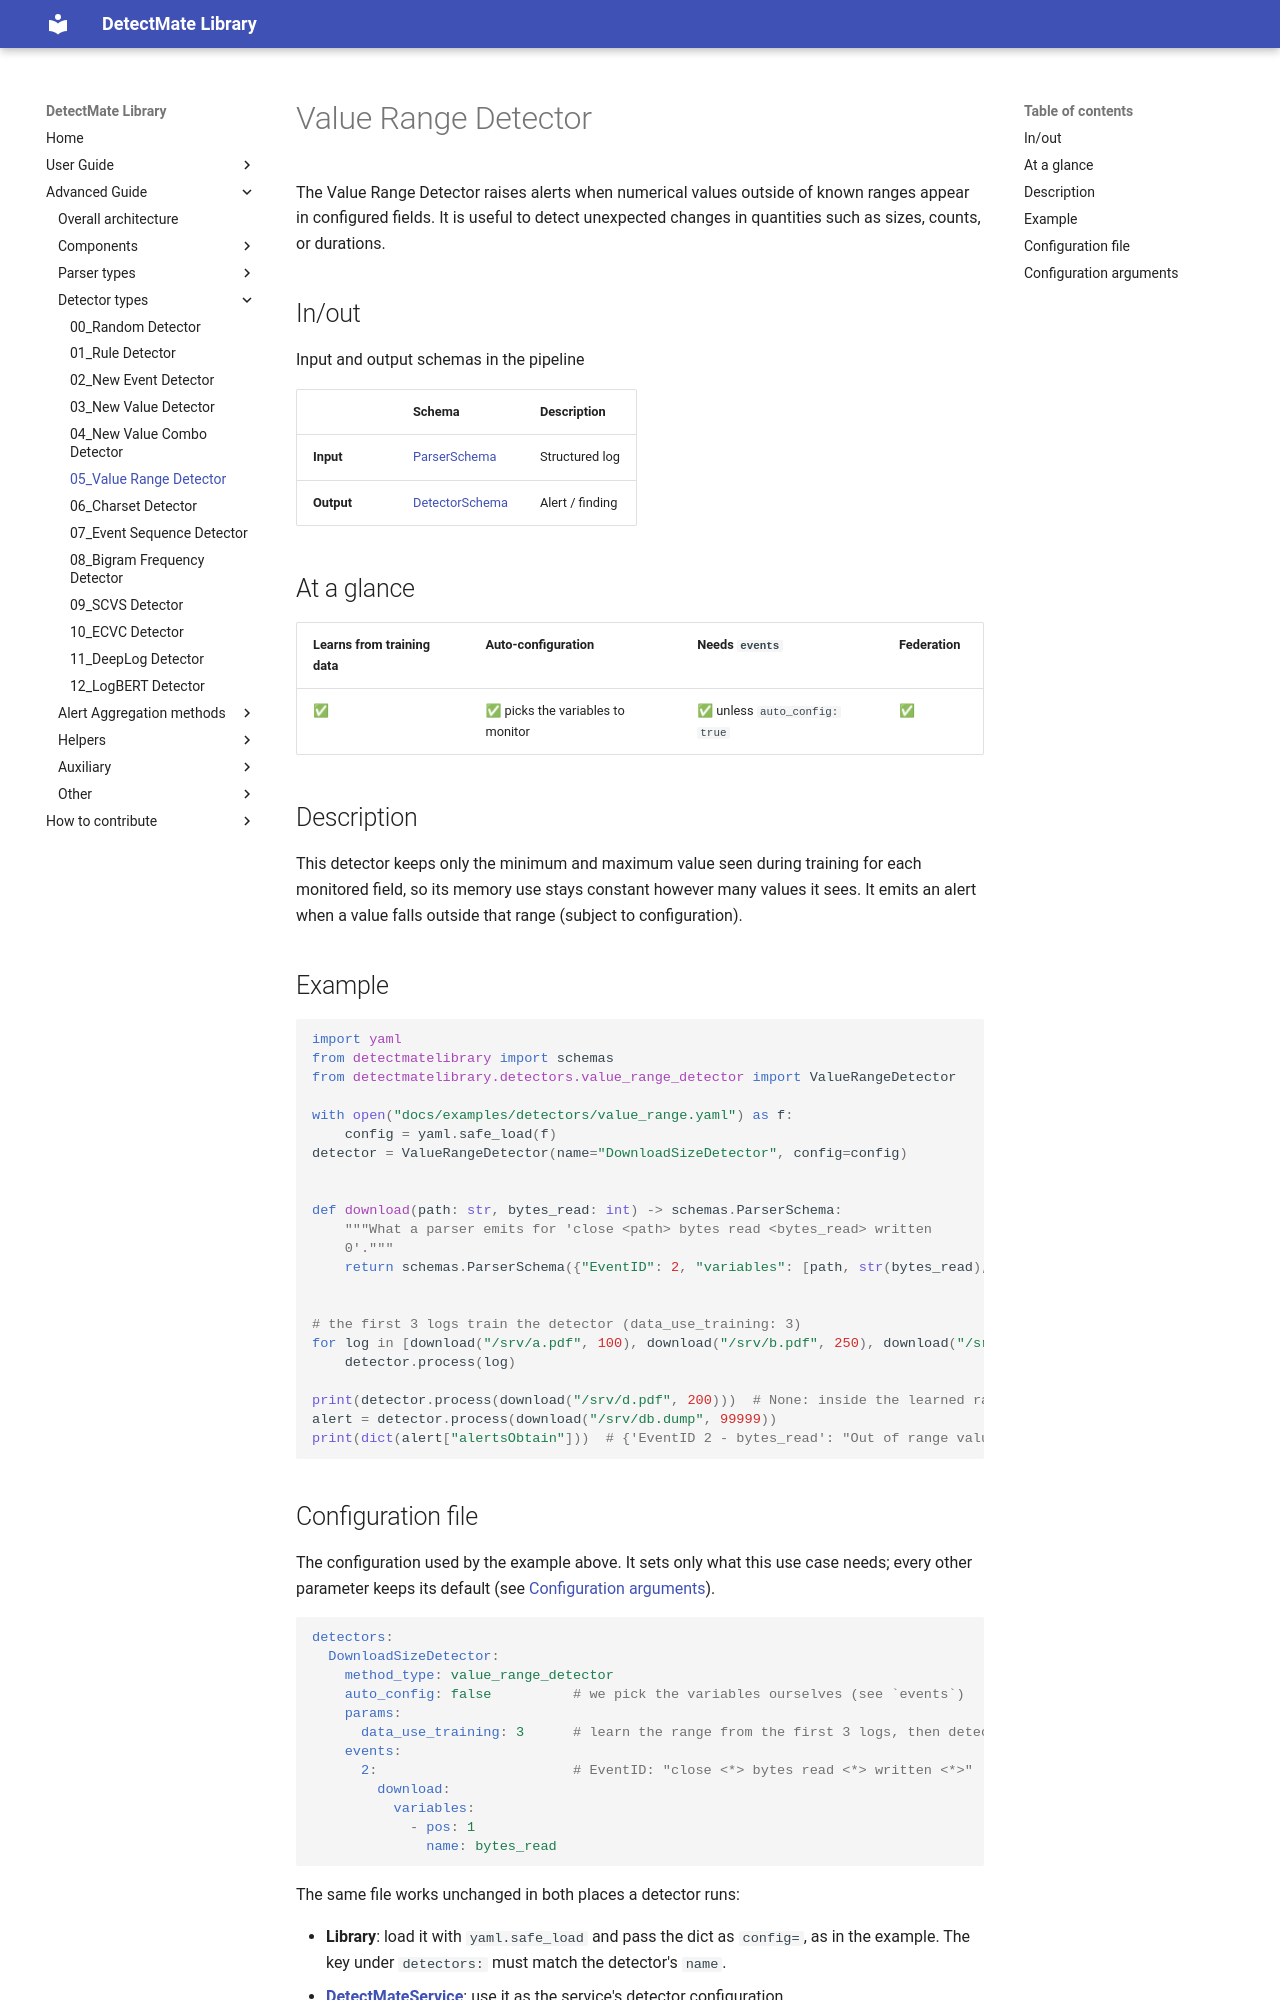

repository: LukasKarner/DetectMateLibrary · page: 0.6.1/detectors/value_range/index.html · generator: mkdocs

# Value Range Detector

The Value Range Detector raises alerts when numerical values outside of known ranges appear in configured fields. It is useful to detect unexpected changes in quantities such as sizes, counts, or durations.

## In/out

Input and output schemas in the pipeline

|            | Schema                     | Description        |
|------------|----------------------------|--------------------|
| **Input**  | [ParserSchema](../schemas.md) | Structured log  |
| **Output** | [DetectorSchema](../schemas.md) | Alert / finding |

## At a glance

| Learns from training data | Auto-configuration | Needs `events` | Federation |
|---|---|---|---|
| ✅ | ✅ picks the variables to monitor | ✅ unless `auto_config: true` | ✅ |

## Description

This detector keeps only the minimum and maximum value seen during training for each monitored field, so its memory use stays constant however many values it sees. It emits an alert when a value falls outside that range (subject to configuration).

## Example

```python
--8<-- "docs/examples/detectors/value_range.py:example"
```

## Configuration file

The configuration used by the example above. It sets only what this use case needs; every other parameter keeps its default (see [Configuration arguments](#configuration-arguments)).

```yaml
--8<-- "docs/examples/detectors/value_range.yaml"
```

The same file works unchanged in both places a detector runs:

- **Library**: load it with `yaml.safe_load` and pass the dict as `config=`, as in the example. The key under `detectors:` must match the detector's `name`.
- **[DetectMateService](https://github.com/ait-detectmate/DetectMateService)**: use it as the service's detector configuration.
